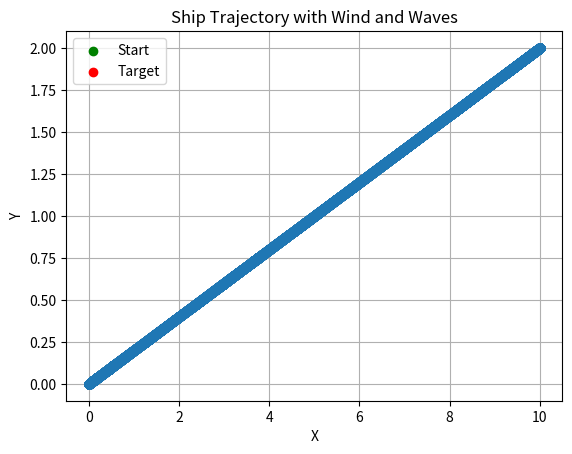

The matplotlib source for this figure:
import numpy as np
import matplotlib.pyplot as plt

# 设置起始点 A 和目标点 B 的坐标
start_point = np.array([0, 0])
target_point = np.array([10, 2])

# 定义风浪参数
wind_speed = 10  # 风速
wave_amplitude = 1  # 浪高
wave_period = 5  # 浪周期

# 定义船只的动力学特性
mass = 1000  # 船只的质量
inertia = np.array([[1000, 0], [0, 200]])  # 船只的惯性矩阵

# 定义模拟参数
delta_t = 0.01  # 时间步长
total_time = 10  # 总模拟时间

# 计算模拟步数
num_steps = int(total_time / delta_t)

# 初始化船只状态
ship_position = [start_point]
ship_velocity = np.array([0.0, 0.0])  # 将初始速度设为浮点数类型

# 模拟船只的运动轨迹
while True:
    # 计算船只的加速度
    delta_x = np.random.normal(loc=0, scale=wind_speed)  # 风速的随机扰动
    delta_y = np.random.normal(loc=0, scale=wave_amplitude)  # 浪高的随机扰动

    acceleration = np.dot(np.linalg.inv(inertia), np.array([delta_x, delta_y])).astype(float)  # 将加速度转换为浮点数类型

    # 更新船只的速度和位置
    ship_velocity += acceleration * delta_t
    ship_displacement = ship_velocity * delta_t

    new_position = ship_position[-1] + ship_displacement

    # 如果船只接近终点，调整航向朝向目标点
    # if np.linalg.norm(new_position - target_point) < 1:
    direction = target_point - new_position
    direction /= np.linalg.norm(direction)
    ship_velocity = direction * np.linalg.norm(ship_velocity)

    ship_position.append(new_position)

    # 如果船只已经到达终点，提前结束模拟
    if np.allclose(new_position, target_point):
        break

# 转换船只轨迹为 NumPy 数组
ship_position = np.array(ship_position)

# 绘制船只的轨迹
plt.plot(ship_position[:, 0], ship_position[:, 1], '-o')
plt.scatter(start_point[0], start_point[1], color='green', label='Start')
plt.scatter(target_point[0], target_point[1], color='red', label='Target')
plt.xlabel('X')
plt.ylabel('Y')
plt.title('Ship Trajectory with Wind and Waves')
plt.legend()
plt.grid(True)
plt.show()
